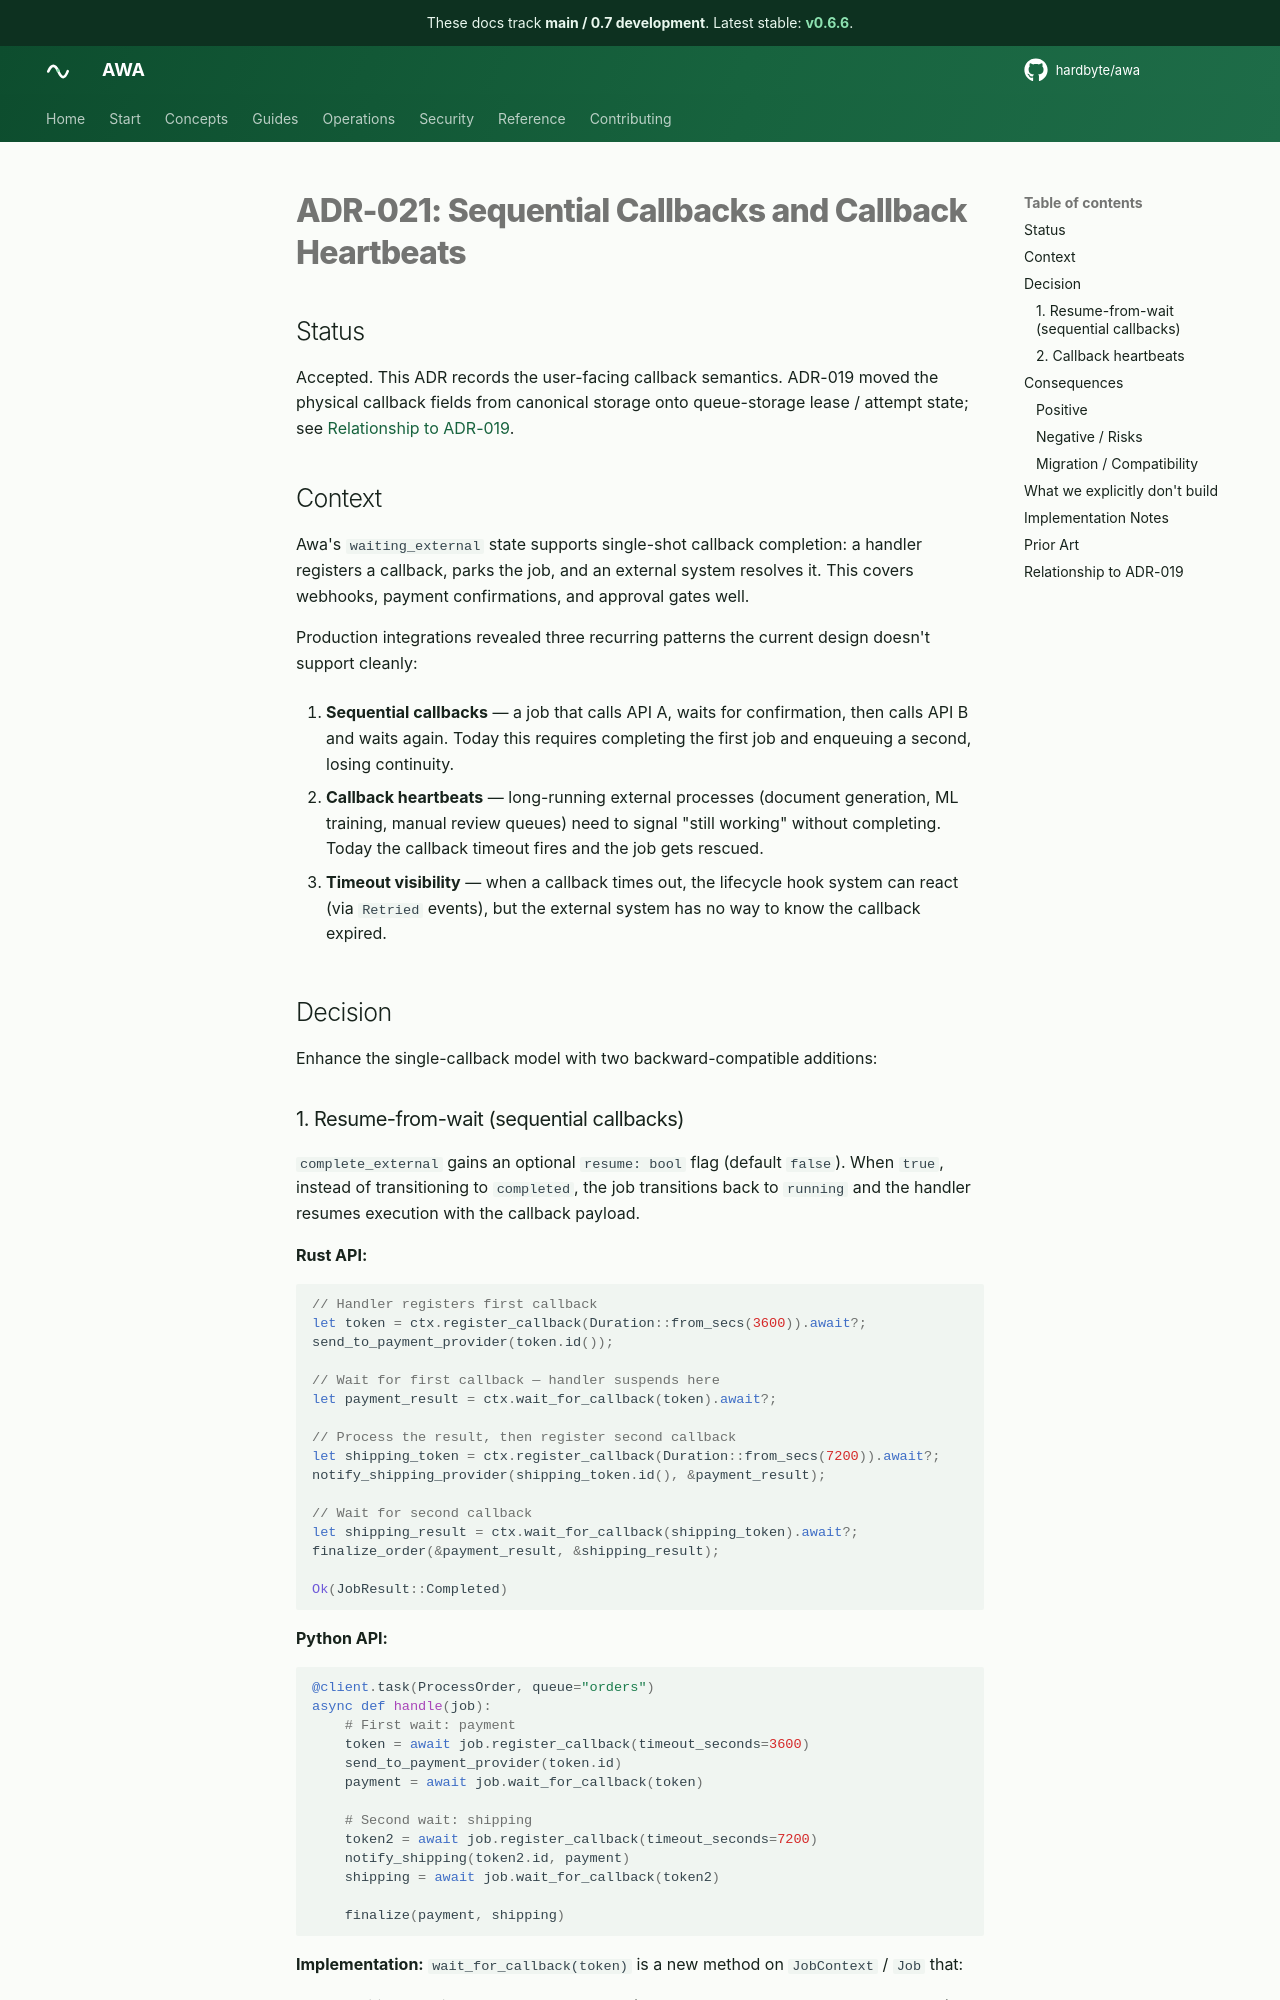

repository: hardbyte/awa · page: pr-preview/pr-631/adr/021-enhanced-external-wait/index.html · generator: mkdocs

# ADR-021: Sequential Callbacks and Callback Heartbeats

## Status

Accepted. This ADR records the user-facing callback semantics. ADR-019 moved the physical callback fields from canonical storage onto queue-storage lease / attempt state; see [Relationship to ADR-019](#relationship-to-adr-019).

## Context

Awa's `waiting_external` state supports single-shot callback completion: a handler registers a callback, parks the job, and an external system resolves it. This covers webhooks, payment confirmations, and approval gates well.

Production integrations revealed three recurring patterns the current design doesn't support cleanly:

1. **Sequential callbacks** — a job that calls API A, waits for confirmation, then calls API B and waits again. Today this requires completing the first job and enqueuing a second, losing continuity.

2. **Callback heartbeats** — long-running external processes (document generation, ML training, manual review queues) need to signal "still working" without completing. Today the callback timeout fires and the job gets rescued.

3. **Timeout visibility** — when a callback times out, the lifecycle hook system can react (via `Retried` events), but the external system has no way to know the callback expired.

## Decision

Enhance the single-callback model with two backward-compatible additions:
